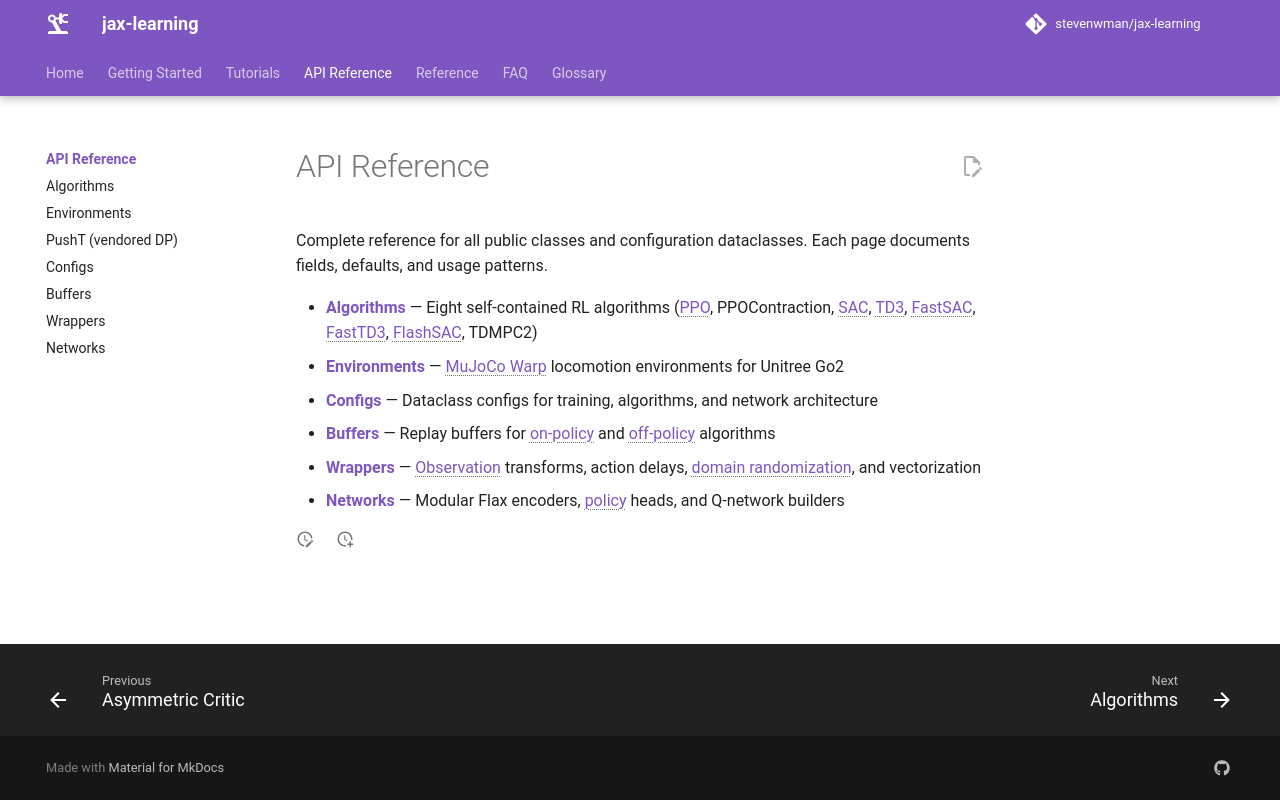

repository: stevenwman/jax-learning · page: api/index.html · generator: mkdocs

# API Reference

Complete reference for all public classes and configuration dataclasses. Each page documents fields, defaults, and usage patterns.

- [**Algorithms**](algos.md) — Eight self-contained RL algorithms (PPO, PPOContraction, SAC, TD3, FastSAC, FastTD3, FlashSAC, TDMPC2)
- [**Environments**](envs.md) — MuJoCo Warp locomotion environments for Unitree Go2
- [**Configs**](configs.md) — Dataclass configs for training, algorithms, and network architecture
- [**Buffers**](buffers.md) — Replay buffers for on-policy and off-policy algorithms
- [**Wrappers**](wrappers.md) — Observation transforms, action delays, domain randomization, and vectorization
- [**Networks**](networks.md) — Modular Flax encoders, policy heads, and Q-network builders
